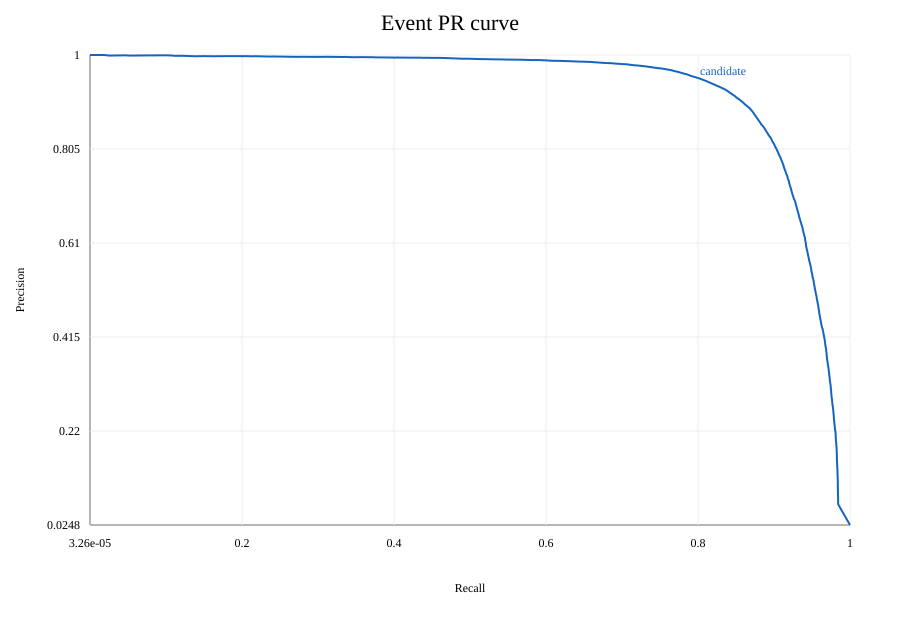

The data file committed next to this chart (first rows):
threshold, precision, recall
0.9999, 1.0, 3.2616849864640075e-05
0.9997, 1.0, 0.002903
0.9997, 1.0, 0.005936
0.9997, 1.0, 0.009035
0.9996, 1.0, 0.01223
0.9996, 1.0, 0.01549
0.9996, 1.0, 0.01872
0.9995, 1.0, 0.02208
0.9995, 0.9987, 0.0256
0.9995, 0.9989, 0.02896
0.9995, 0.999, 0.03226
0.9994, 0.9991, 0.03588
0.9994, 0.9992, 0.03924
0.9994, 0.9992, 0.0427
0.9993, 0.9993, 0.04615
0.9993, 0.9993, 0.04968
0.9993, 0.9988, 0.05284
0.9993, 0.9988, 0.05646
0.9992, 0.9989, 0.06011
0.9992, 0.999, 0.06347
0.9992, 0.999, 0.06713
0.9992, 0.9991, 0.07042
0.9991, 0.9991, 0.07371
0.9991, 0.9992, 0.07724
0.9991, 0.9992, 0.0805
0.999, 0.9992, 0.08373
0.999, 0.9993, 0.08702
0.999, 0.9993, 0.09015
0.999, 0.9993, 0.09312
0.9989, 0.9993, 0.09622
0.9989, 0.9993, 0.09945
0.9989, 0.9991, 0.103
0.9988, 0.9991, 0.106
0.9988, 0.9985, 0.1092
0.9988, 0.9983, 0.1124
0.9987, 0.9983, 0.1157
0.9987, 0.9984, 0.119
0.9987, 0.9984, 0.1222
0.9986, 0.9982, 0.1255
0.9986, 0.998, 0.1286
0.9986, 0.9978, 0.1318
0.9985, 0.9973, 0.1348
0.9985, 0.9974, 0.138
0.9985, 0.9975, 0.1414
0.9984, 0.9975, 0.1446
0.9984, 0.9976, 0.1477
0.9984, 0.9976, 0.1508
0.9983, 0.9977, 0.1537
0.9983, 0.9975, 0.1567
0.9982, 0.9976, 0.1598
0.9982, 0.9974, 0.1628
0.9982, 0.9975, 0.1661
0.9981, 0.9975, 0.1693
0.9981, 0.9975, 0.1723
0.9981, 0.9976, 0.1756
0.998, 0.9976, 0.1785
0.998, 0.9977, 0.1816
0.9979, 0.9975, 0.1847
0.9979, 0.9976, 0.1877
0.9978, 0.9976, 0.1908
... 4,940 more rows
